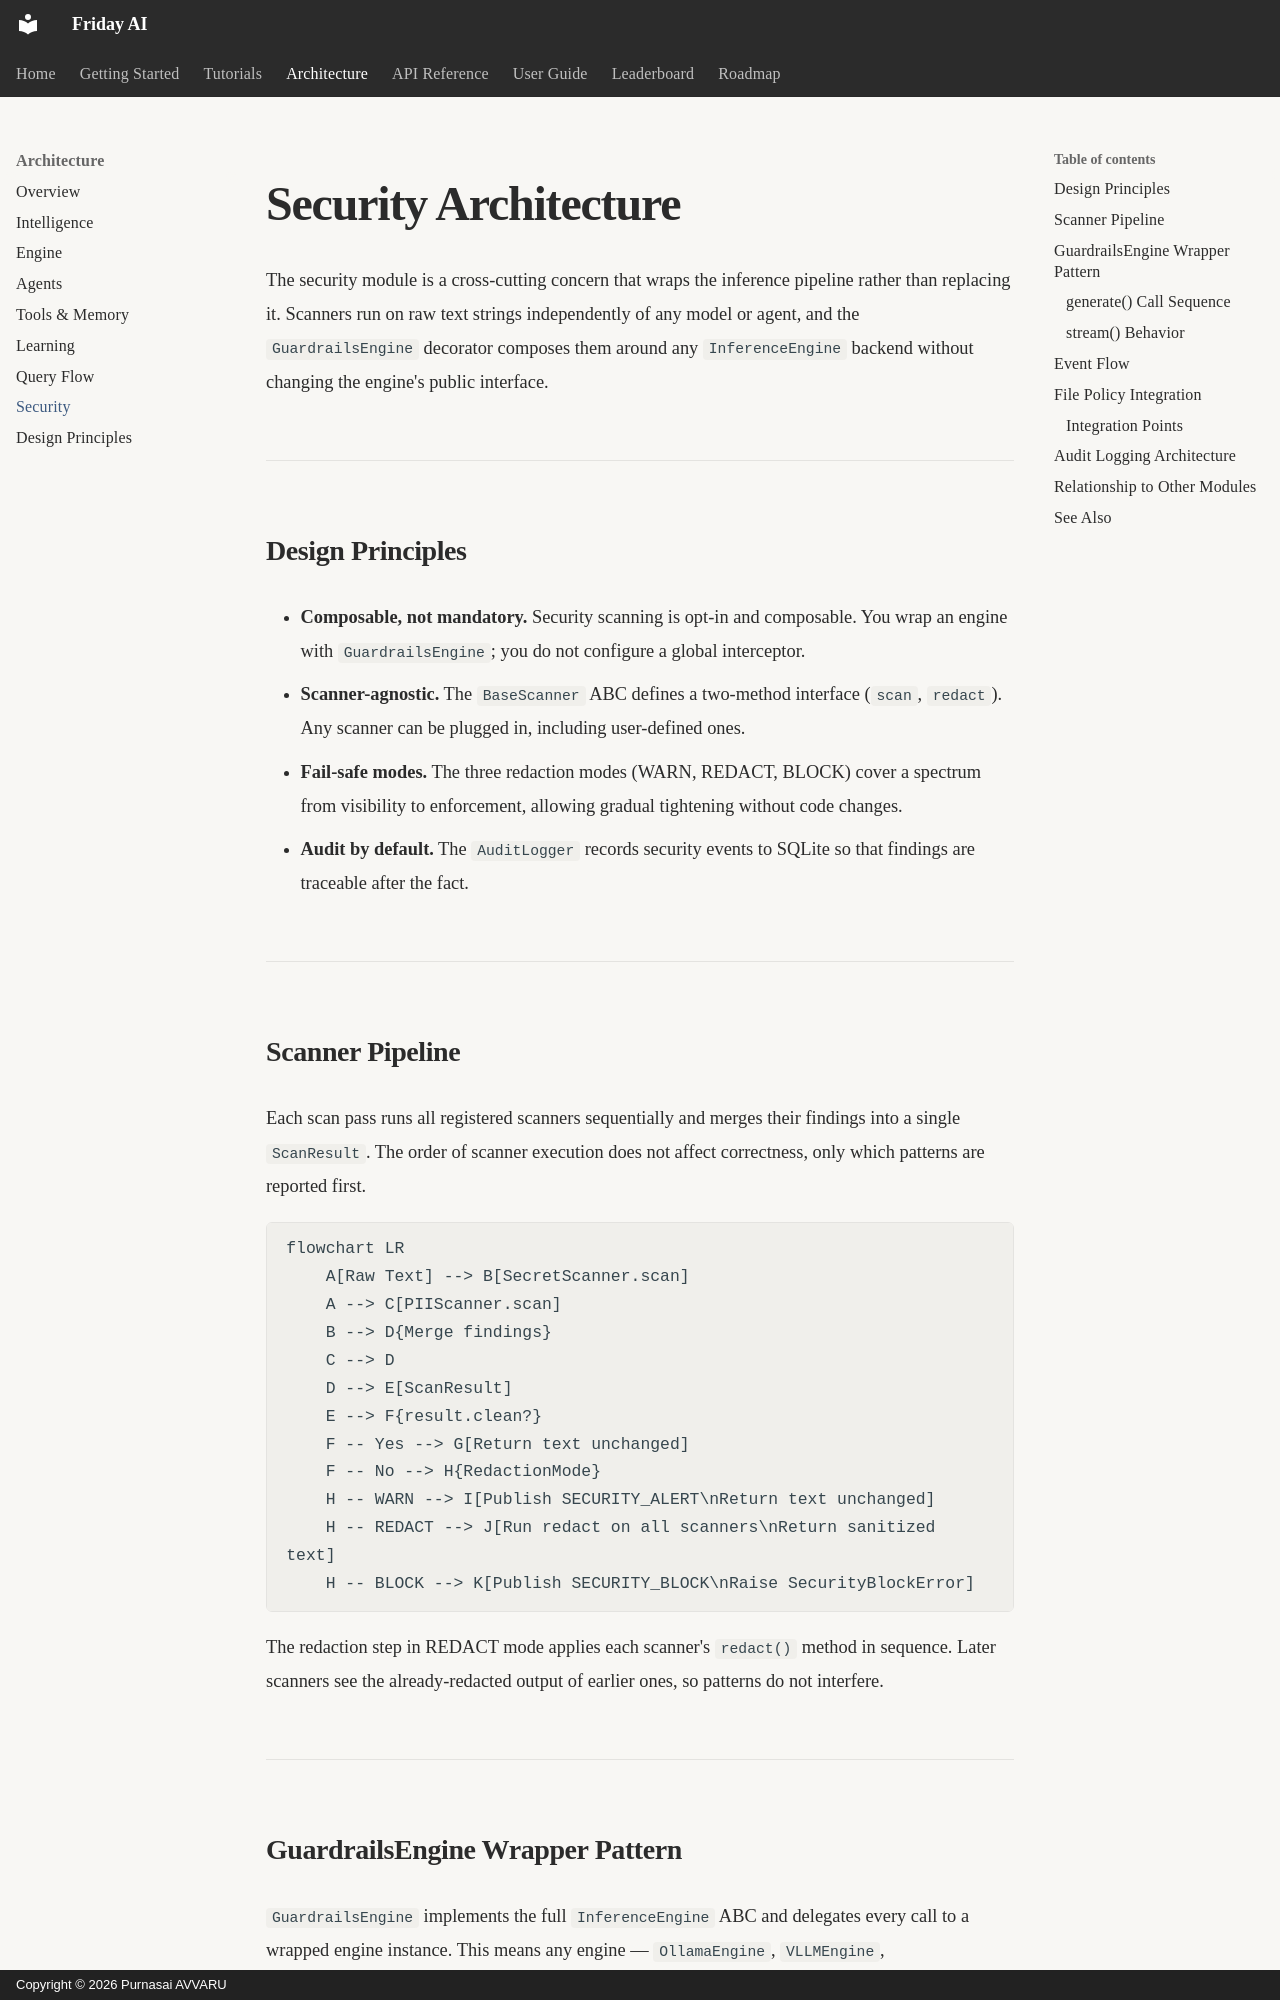

repository: purnasai1807-lgtm/Friday_AI · page: architecture/security/index.html · generator: mkdocs · copyright: Copyright © 2026 Purnasai AVVARU

# Security Architecture

The security module is a cross-cutting concern that wraps the inference pipeline rather than replacing it. Scanners run on raw text strings independently of any model or agent, and the `GuardrailsEngine` decorator composes them around any `InferenceEngine` backend without changing the engine's public interface.

---

## Design Principles

- **Composable, not mandatory.** Security scanning is opt-in and composable. You wrap an engine with `GuardrailsEngine`; you do not configure a global interceptor.
- **Scanner-agnostic.** The `BaseScanner` ABC defines a two-method interface (`scan`, `redact`). Any scanner can be plugged in, including user-defined ones.
- **Fail-safe modes.** The three redaction modes (WARN, REDACT, BLOCK) cover a spectrum from visibility to enforcement, allowing gradual tightening without code changes.
- **Audit by default.** The `AuditLogger` records security events to SQLite so that findings are traceable after the fact.

---

## Scanner Pipeline

Each scan pass runs all registered scanners sequentially and merges their findings into a single `ScanResult`. The order of scanner execution does not affect correctness, only which patterns are reported first.

```mermaid
flowchart LR
    A[Raw Text] --> B[SecretScanner.scan]
    A --> C[PIIScanner.scan]
    B --> D{Merge findings}
    C --> D
    D --> E[ScanResult]
    E --> F{result.clean?}
    F -- Yes --> G[Return text unchanged]
    F -- No --> H{RedactionMode}
    H -- WARN --> I[Publish SECURITY_ALERT\nReturn text unchanged]
    H -- REDACT --> J[Run redact on all scanners\nReturn sanitized text]
    H -- BLOCK --> K[Publish SECURITY_BLOCK\nRaise SecurityBlockError]
```

The redaction step in REDACT mode applies each scanner's `redact()` method in sequence. Later scanners see the already-redacted output of earlier ones, so patterns do not interfere.

---
